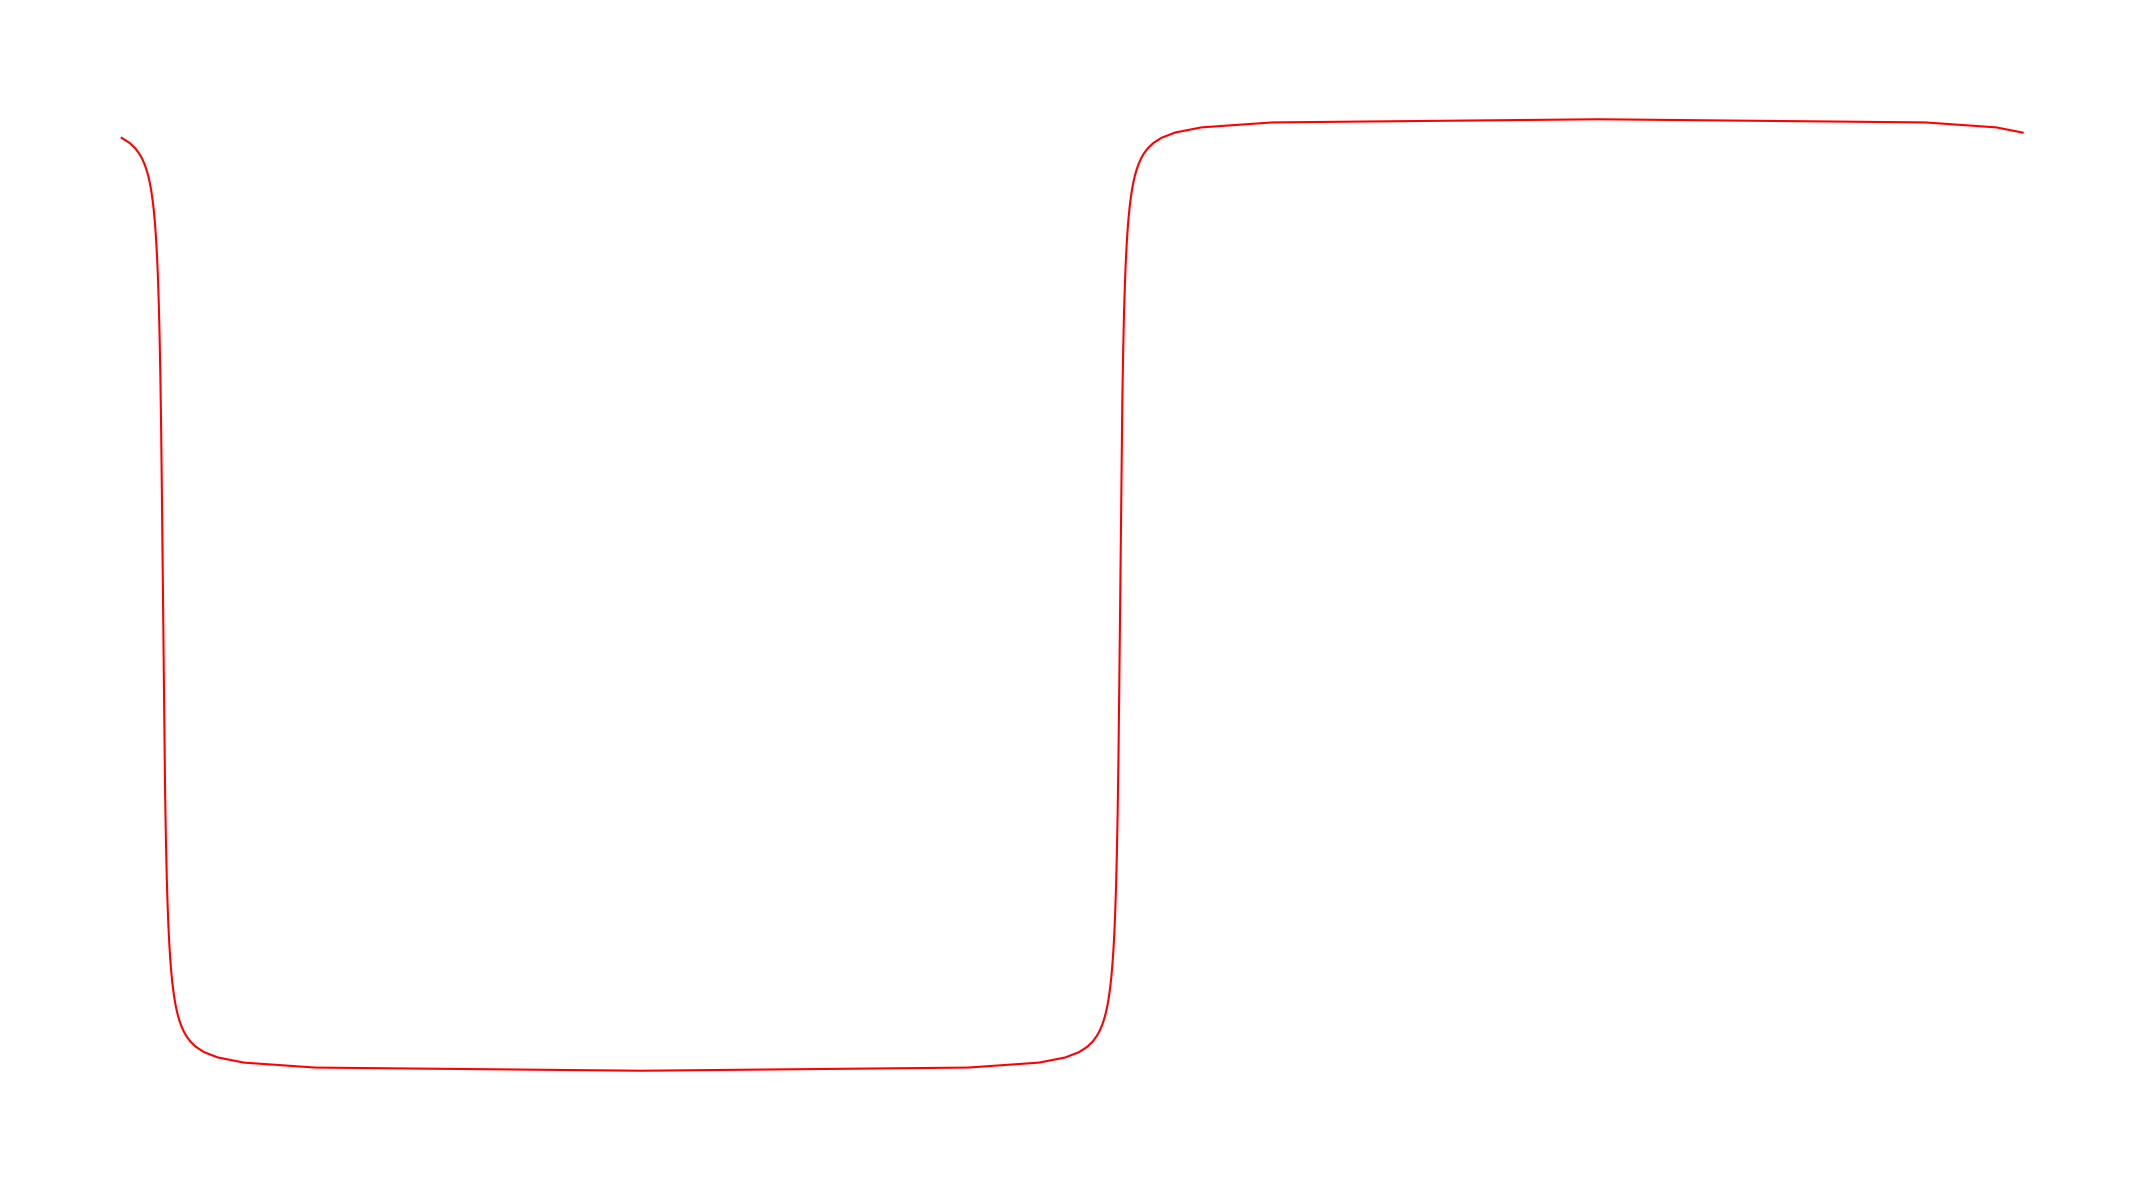

Generate this figure with matplotlib:
import sys
import matplotlib.pyplot as plt
import numpy as np
import math
from datetime import datetime as dt

def recircle(n, off):
	"""
	Adds or subtracts to/from n, until
	it is between [0, n]
	"""
	if n < 0:
		while n < 0: 
			n += off
	elif n > off:
		while n > off:
			n -= off
	return n

fig = plt.figure()
fig.set_size_inches(24,12)		# World map will be drawn on a (20,10) inch grid, w/ (2,1) margin on each side
fig.set_dpi(300)				# Setting the DPI too low results in render artifacts between dots
fig.set_tight_layout(True)

canvas = fig.add_subplot(111)
canvas.set_xlim(left=-200, right=200)
canvas.set_ylim(bottom=-110,top=110)
canvas.set_aspect('equal')
canvas.set_facecolor((0.8, 0.8, 0.8))
canvas.set_axis_off()

# We need to calculate the sun's `Terminator`
# https://www.aa.quae.nl/en/antwoorden/zonpositie.html#v526
doy = dt.utcnow().timetuple().tm_yday

M = -3.6 + 0.9856 * doy
nu = M + 1.9 * math.sin(math.radians(M))
l = nu + 102.9
delta = 22.8 * math.sin(math.radians(l)) + 0.6 * math.sin(math.radians(l))**3		# Declination of the sun
delta = math.radians(delta)

utc = dt.utcnow()
mins_utc = utc.hour * 60. + utc.minute

lat = delta
lon = 180. - 15./60. * mins_utc
lon = recircle(lon, 360)
lon = math.radians(lon)
# This works correctly, but is commented out to test if it works with the above recircle line as well.
lonold = 180. - 15./60. * mins_utc
if lonold > 180:
	lonold -= 360.
if lonold < -180:
	lonold += 360.
lonold = math.radians(lonold)
print("lon vs lonold", lon == lonold)


# Draw the terminator
xT, yT = [], []
for d in range(0, 360, 1):
	psi = math.radians(d)
	B = math.asin(math.cos(lat) * math.sin(psi))
	x = - math.cos(lon) * math.sin(lat) * math.sin(psi) - math.sin(lon) * math.cos(psi)
	y = - math.sin(lon) * math.sin(lat) * math.sin(psi) + math.cos(lon) * math.cos(psi)
	L = math.atan(y/x)
	if x < 0 : 
		L += math.pi
	L = recircle(L, 2*math.pi) - math.pi

	xT.append(math.degrees(L))
	yT.append(math.degrees(B))


# Sort the terminator points in pairs
xT, yT = (list(t) for t in zip(*sorted(zip(xT, yT))))
terminator = canvas.plot(xT, yT, c="red")


# Draw the parsed world map
# Marker size is related to their area
# We select a marker size, so that our plot can acommodate 360*180 points
# https://stackoverflow.com/questions/14827650/pyplot-scatter-plot-marker-size
x, y = [], []
for line in sys.stdin:
	tmp = line.strip().split(",")
	x.append(int(tmp[0]))
	y.append(int(tmp[1]))

canvas.scatter(x, y, s=2)
x1, y1 = [], []
# Interpolate the points of the terminator for each degree.
# This way we can draw the 'daylight' points in a different color
y_interp = np.interp(x,xT,yT)
for i in range(len(x)):
	if y[i] > y_interp[i]:
		x1.append(x[i])
		y1.append(y[i])
canvas.scatter(x1, y1, c = (0.8, 0.8, 0.8),  s=2)

fig.savefig('output_term.png', dpi='figure', format="png", transparent=True)
